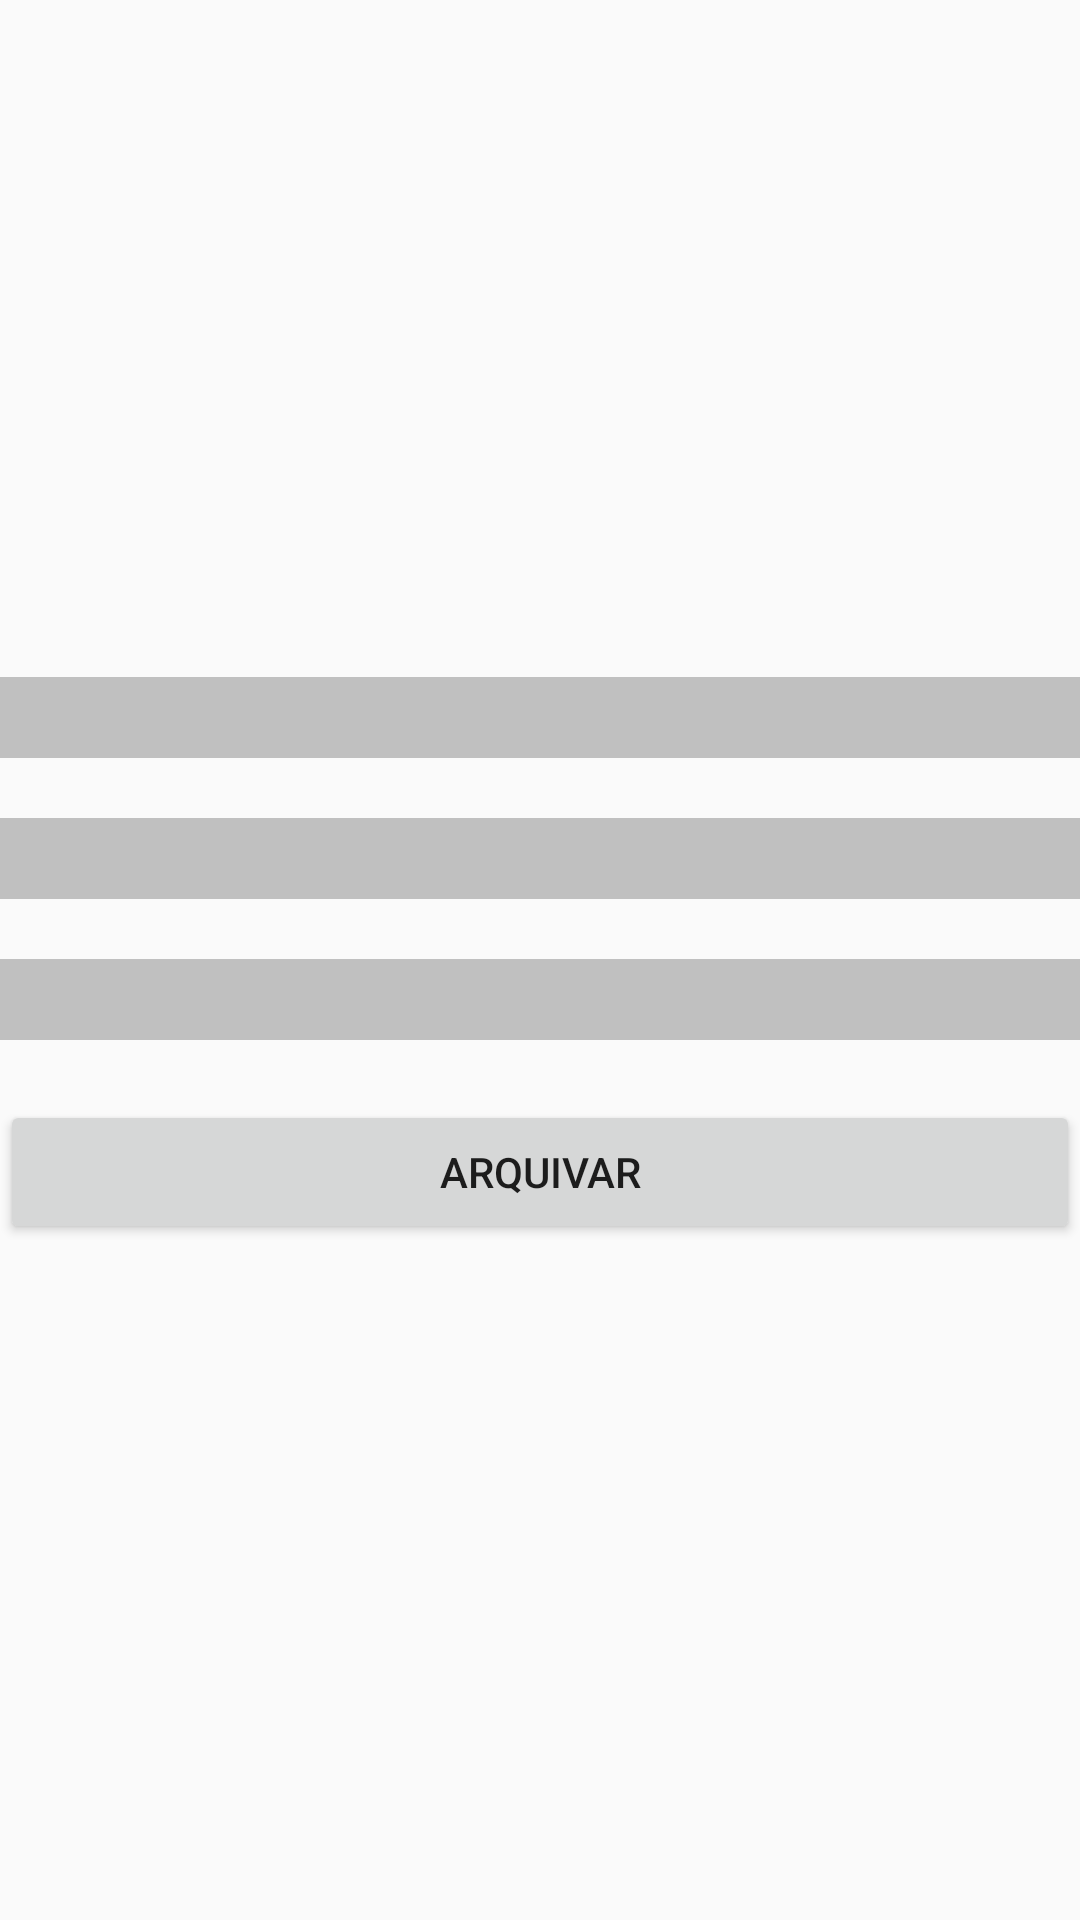

This screen was rendered from an Android layout file. Write that file and the resources it references.
<!-- AndroidManifest.xml: application theme Theme.AppCompat.DayNight.NoActionBar -->
<!-- res/layout/activity_main4.xml -->
<?xml version="1.0" encoding="utf-8"?>
<androidx.constraintlayout.widget.ConstraintLayout xmlns:android="http://schemas.android.com/apk/res/android"
    xmlns:app="http://schemas.android.com/apk/res-auto"
    xmlns:tools="http://schemas.android.com/tools"
    android:layout_width="match_parent"
    android:layout_height="match_parent"
    tools:context=".activitys.MainActivity4"
    android:id="@+id/cl00_main4" >

    <LinearLayout
        android:id="@+id/ll00_main4"
        android:layout_width="match_parent"
        android:layout_height="wrap_content"
        android:orientation="vertical"

        app:layout_constraintBottom_toBottomOf="@+id/cl00_main4"
        app:layout_constraintTop_toTopOf="@id/cl00_main4"
        app:layout_constraintRight_toRightOf="@id/cl00_main4"
        app:layout_constraintLeft_toLeftOf="@id/cl00_main4" >

    <EditText
        android:id="@+id/et00_main4"
        android:layout_width="match_parent"
        android:layout_height="wrap_content"
        android:background="#c0c0c0"
        android:textColor="#000"
        android:textSize="20dp"
        android:layout_marginBottom="20dp"
        android:singleLine="true"/>

    <EditText
        android:id="@+id/et01_main4"
        android:layout_width="match_parent"
        android:layout_height="wrap_content"
        android:background="#c0c0c0"
        android:textColor="#000"
        android:textSize="20dp"
        android:layout_marginBottom="20dp"
        android:singleLine="true"/>

        <EditText
            android:id="@+id/et02_main4"
            android:layout_width="match_parent"
            android:layout_height="wrap_content"
            android:background="#c0c0c0"
            android:textColor="#000"
            android:textSize="20dp"
            android:layout_marginBottom="20dp"
            android:singleLine="true"/>

    <Button
        android:id="@+id/bt00_main4"
        android:layout_width="match_parent"
        android:layout_height="wrap_content"
        android:text="Arquivar" />

    </LinearLayout>

</androidx.constraintlayout.widget.ConstraintLayout>
<!-- resources referenced by this layout -->
<resources>

</resources>
